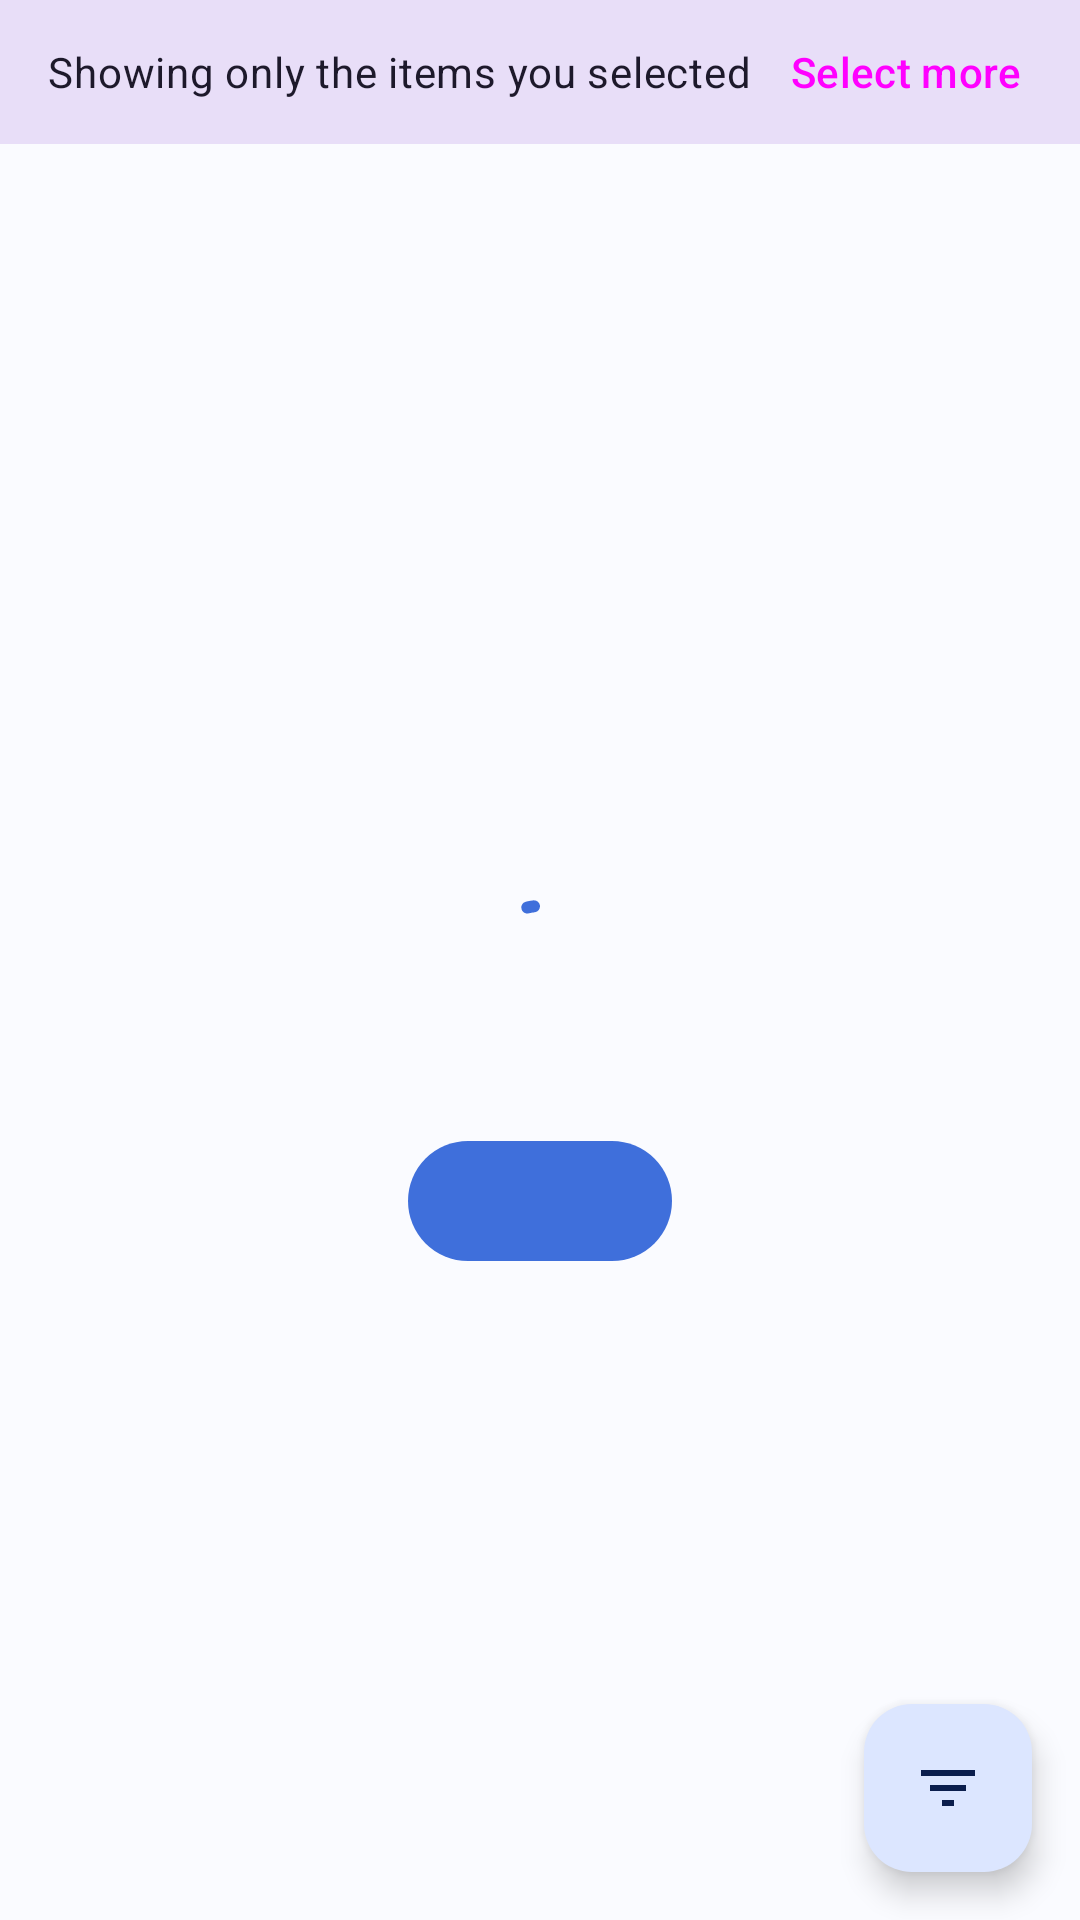

Layout XML and referenced resources for this Android screen:
<!-- AndroidManifest.xml: application theme Theme.GalleryDemo -->
<!-- res/layout/fragment_photos.xml -->
<?xml version="1.0" encoding="utf-8"?>
<FrameLayout xmlns:android="http://schemas.android.com/apk/res/android"
    xmlns:app="http://schemas.android.com/apk/res-auto"
    android:layout_width="match_parent"
    android:layout_height="match_parent"
    android:background="?android:attr/colorBackground">

    <com.google.android.material.progressindicator.CircularProgressIndicator
        android:id="@+id/loading_indicator"
        android:layout_width="wrap_content"
        android:layout_height="wrap_content"
        android:layout_gravity="center"
        android:indeterminate="true"
        android:visibility="visible" />

    <LinearLayout
        android:id="@+id/message_container"
        android:layout_width="match_parent"
        android:layout_height="wrap_content"
        android:layout_gravity="center"
        android:gravity="center_horizontal"
        android:orientation="vertical"
        android:padding="32dp"
        android:visibility="visible">

        <ImageView
            android:id="@+id/message_icon"
            android:layout_width="72dp"
            android:layout_height="72dp"
            android:importantForAccessibility="no"
            app:tint="?attr/colorOnSurfaceVariant" />

        <TextView
            android:id="@+id/message_title"
            android:layout_width="match_parent"
            android:layout_height="wrap_content"
            android:layout_marginTop="16dp"
            android:gravity="center"
            android:textAppearance="?attr/textAppearanceTitleMedium" />

        <TextView
            android:id="@+id/message_body"
            android:layout_width="match_parent"
            android:layout_height="wrap_content"
            android:layout_marginTop="8dp"
            android:gravity="center"
            android:textAppearance="?attr/textAppearanceBodyMedium"
            android:textColor="?attr/colorOnSurfaceVariant" />

        <com.google.android.material.button.MaterialButton
            android:id="@+id/message_action"
            android:layout_width="wrap_content"
            android:layout_height="wrap_content"
            android:layout_marginTop="24dp" />

    </LinearLayout>

    <LinearLayout
        android:id="@+id/content_container"
        android:layout_width="match_parent"
        android:layout_height="match_parent"
        android:orientation="vertical"
        android:visibility="visible">

        <LinearLayout
            android:id="@+id/partial_banner"
            android:layout_width="match_parent"
            android:layout_height="wrap_content"
            android:background="?attr/colorSecondaryContainer"
            android:gravity="center_vertical"
            android:orientation="horizontal"
            android:paddingStart="16dp"
            android:paddingEnd="8dp"
            android:visibility="visible">

            <TextView
                android:layout_width="0dp"
                android:layout_height="wrap_content"
                android:layout_weight="1"
                android:text="@string/partial_access_banner"
                android:textAppearance="?attr/textAppearanceBodyMedium"
                android:textColor="?attr/colorOnSecondaryContainer" />

            <Button
                android:id="@+id/partial_banner_action"
                style="@style/Widget.Material3.Button.TextButton"
                android:layout_width="wrap_content"
                android:layout_height="wrap_content"
                android:text="@string/action_select_more" />

        </LinearLayout>

        
        <TextView
            android:id="@+id/filter_label"
            android:layout_width="match_parent"
            android:layout_height="wrap_content"
            android:paddingStart="16dp"
            android:paddingTop="10dp"
            android:paddingEnd="16dp"
            android:paddingBottom="6dp"
            android:textAppearance="?attr/textAppearanceLabelLarge"
            android:textColor="?attr/colorOnSurfaceVariant" />

        
        <FrameLayout
            android:layout_width="match_parent"
            android:layout_height="0dp"
            android:layout_weight="1">

            <androidx.recyclerview.widget.RecyclerView
                android:id="@+id/media_recycler_view"
                android:layout_width="match_parent"
                android:layout_height="match_parent"
                android:clipToPadding="false"
                android:paddingStart="2dp"
                android:paddingTop="2dp"
                android:paddingEnd="2dp"
                android:paddingBottom="88dp"
                android:scrollbars="vertical" />


            <TextView
                android:id="@+id/filter_empty_text"
                android:layout_width="match_parent"
                android:layout_height="wrap_content"
                android:layout_gravity="center"
                android:gravity="center"
                android:padding="32dp"
                android:textAppearance="?attr/textAppearanceBodyLarge"
                android:textColor="?attr/colorOnSurfaceVariant"
                android:visibility="visible" />

        </FrameLayout>

    </LinearLayout>

    <com.google.android.material.floatingactionbutton.FloatingActionButton
        android:id="@+id/filter_fab"
        android:layout_width="wrap_content"
        android:layout_height="wrap_content"
        android:layout_gravity="bottom|end"
        android:layout_margin="16dp"
        android:contentDescription="@string/filter_button_description"
        android:src="@drawable/ic_filter_list"
        android:visibility="visible" />

</FrameLayout>
<!-- resources referenced by this layout -->
<resources>
  <!-- drawable ic_filter_list (drawable) -->
  <?xml version="1.0" encoding="utf-8"?>
  <vector xmlns:android="http://schemas.android.com/apk/res/android"
      android:width="24dp"
      android:height="24dp"
      android:viewportWidth="24"
      android:viewportHeight="24"
      android:tint="?attr/colorControlNormal">
      <path
          android:fillColor="@android:color/white"
          android:pathData="M10,18h4v-2h-4v2zM3,6v2h18V6H3zM6,13h12v-2H6v2z" />
  </vector>
  <string name="action_select_more">Select more</string>
  <string name="filter_button_description">Filter media</string>
  <string name="partial_access_banner">Showing only the items you selected</string>
  <style name="Theme.GalleryDemo" parent="Base.Theme.GalleryDemo" />
  <style name="Base.Theme.GalleryDemo" parent="Theme.Material3.DayNight.NoActionBar">
          
          
          <item name="colorPrimary">@color/brand_primary</item>
          <item name="colorOnPrimary">@color/brand_on_primary</item>
          <item name="colorPrimaryContainer">@color/brand_primary_container</item>
          <item name="colorOnPrimaryContainer">@color/brand_on_primary_container</item>
          <item name="colorSecondary">@color/brand_secondary</item>
          <item name="android:colorBackground">@color/surface_light</item>
          <item name="colorSurface">@color/surface_light</item>
          <item name="colorOnSurface">@color/on_surface_light</item>
          <item name="android:statusBarColor">@android:color/transparent</item>
          <item name="android:navigationBarColor">@android:color/transparent</item>
          <item name="android:windowLightStatusBar" tools:targetApi="m">true</item>
  
          <item name="android:windowLightNavigationBar" tools:targetApi="o_mr1">true</item>
      </style>
  <color name="brand_primary">#3F6FDB</color>
  <color name="brand_on_primary">#FFFFFF</color>
  <color name="brand_primary_container">#DCE6FF</color>
  <color name="brand_on_primary_container">#0B1E4D</color>
  <color name="brand_secondary">#5B6B8C</color>
  <color name="surface_light">#FAFBFF</color>
  <color name="on_surface_light">#1A1C22</color>
</resources>
